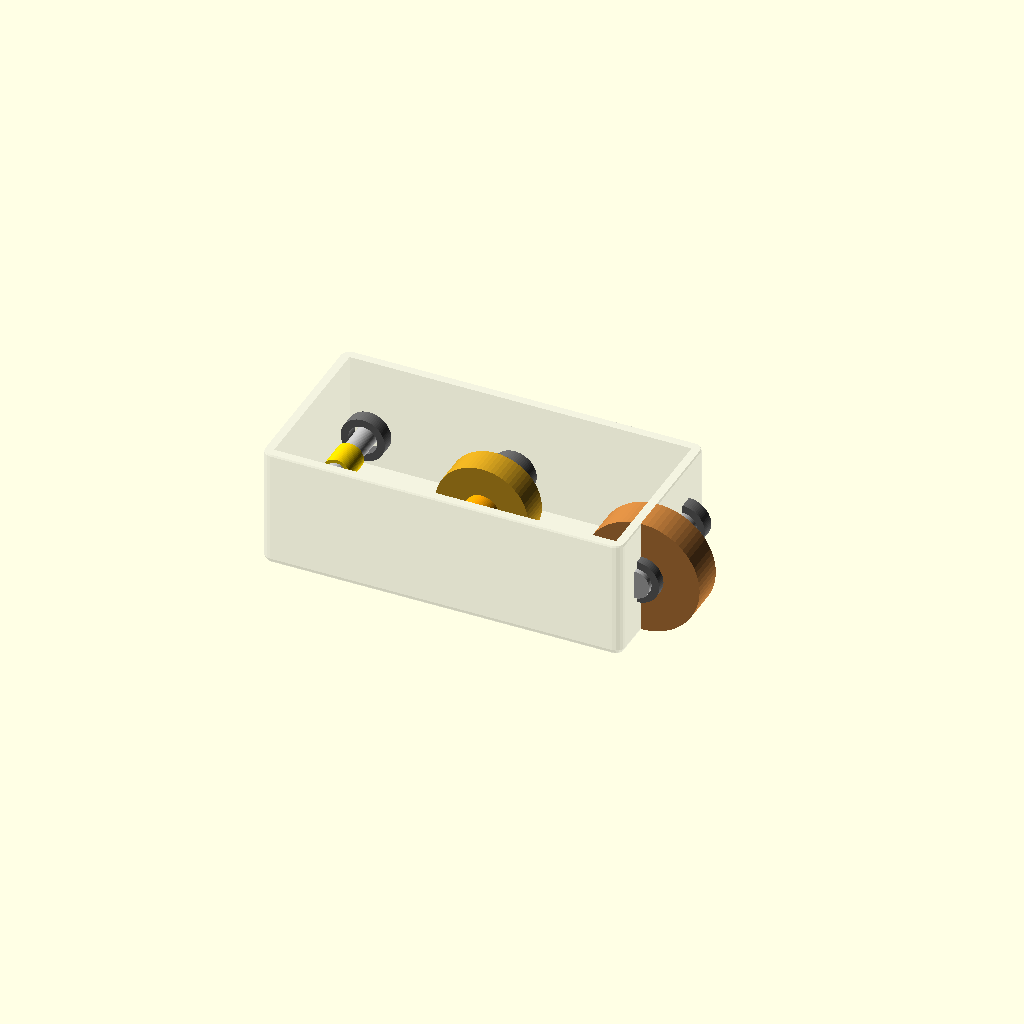
Cell 1: the model at its default parameters.
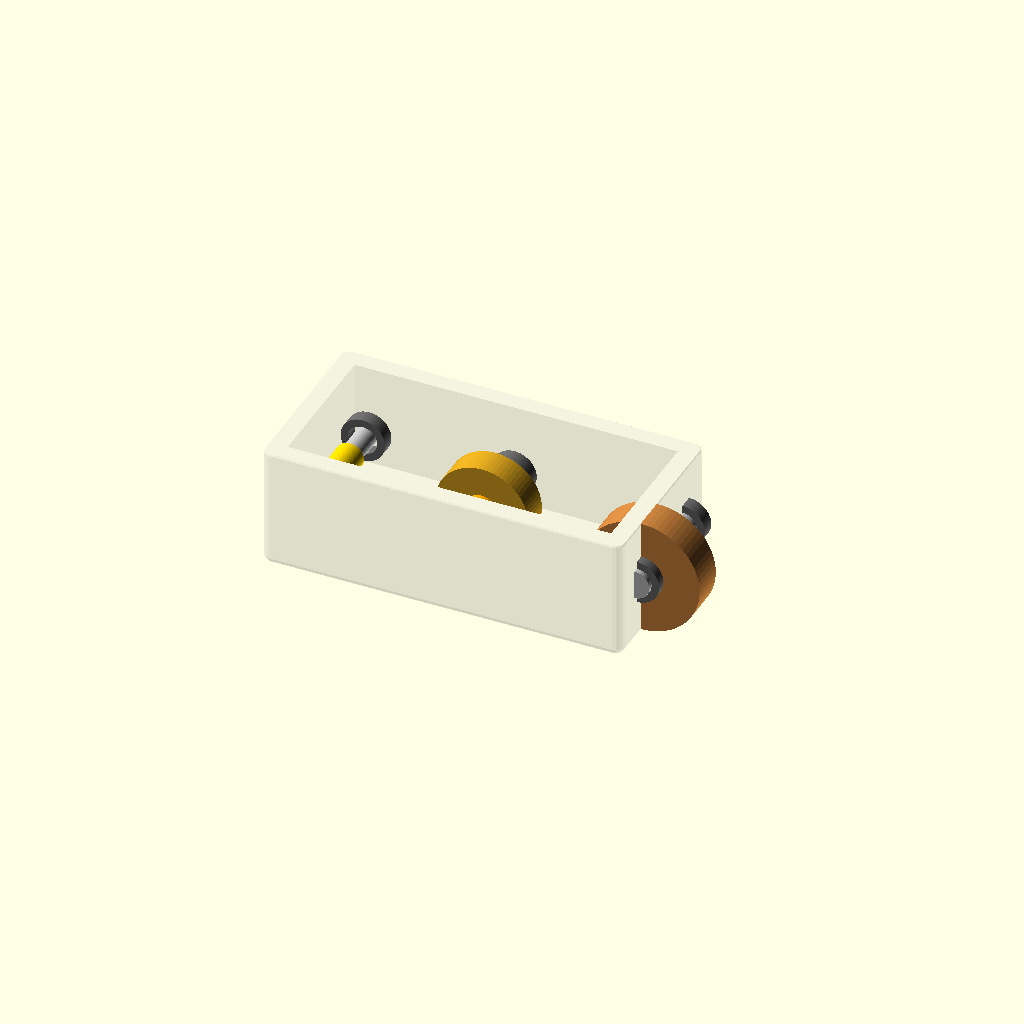
Cell 2: wall = 16 (everything else at default).
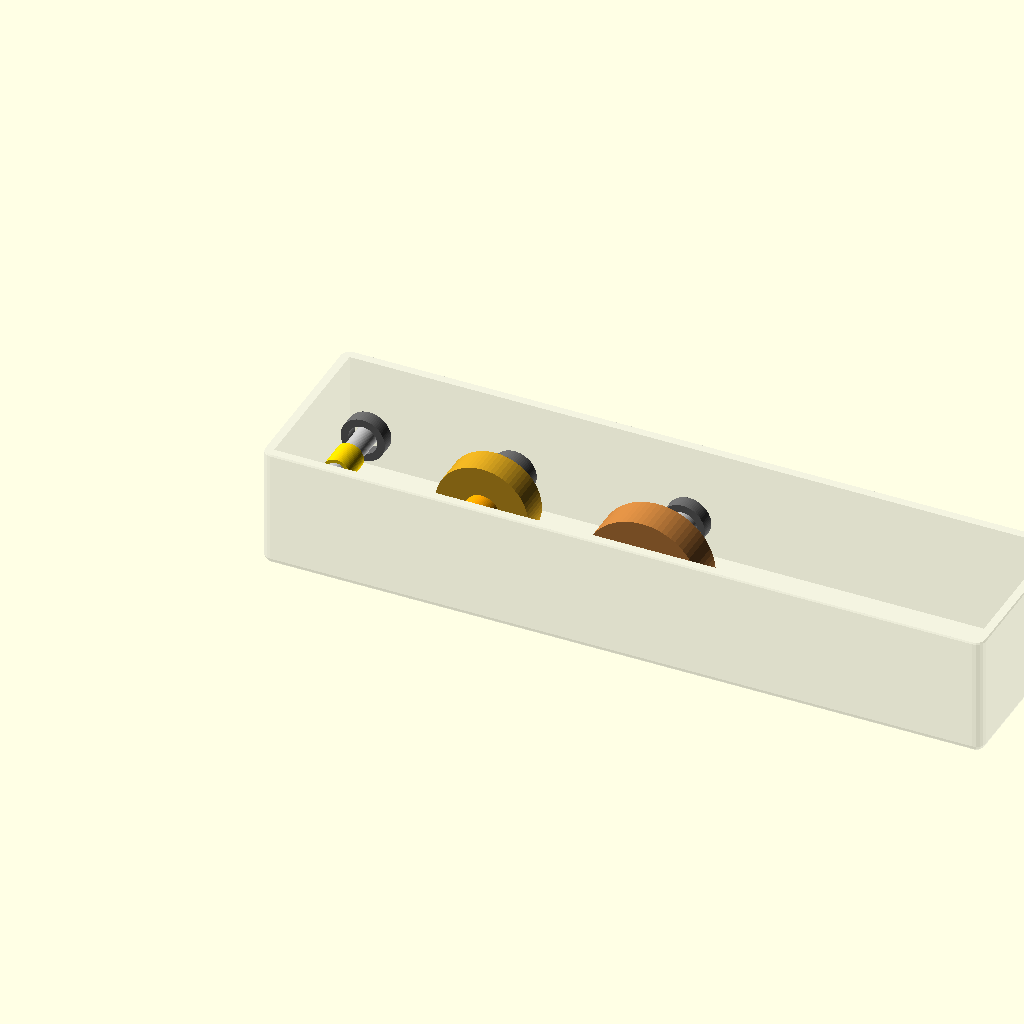
Cell 3: housing_length = 620 (everything else at default).
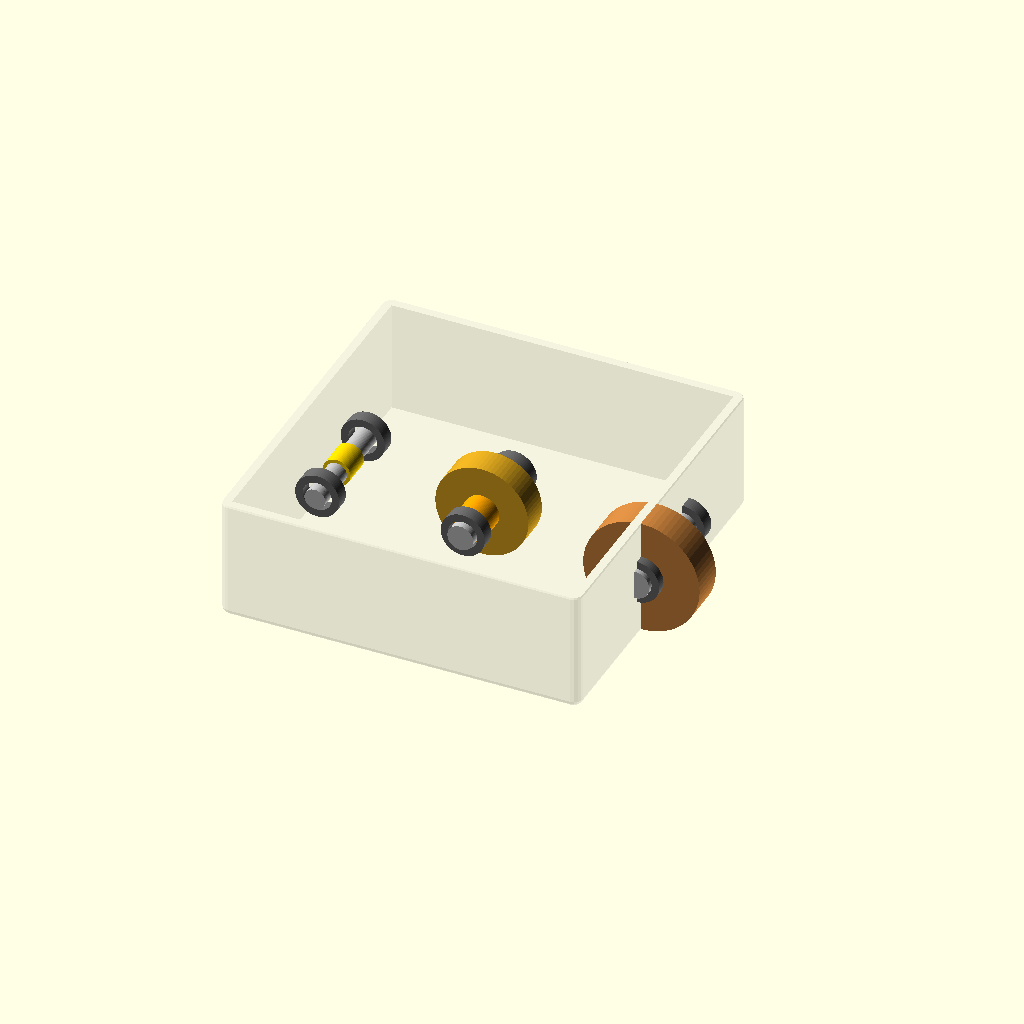
Cell 4 — housing_width set to 310, the other parameters unchanged.
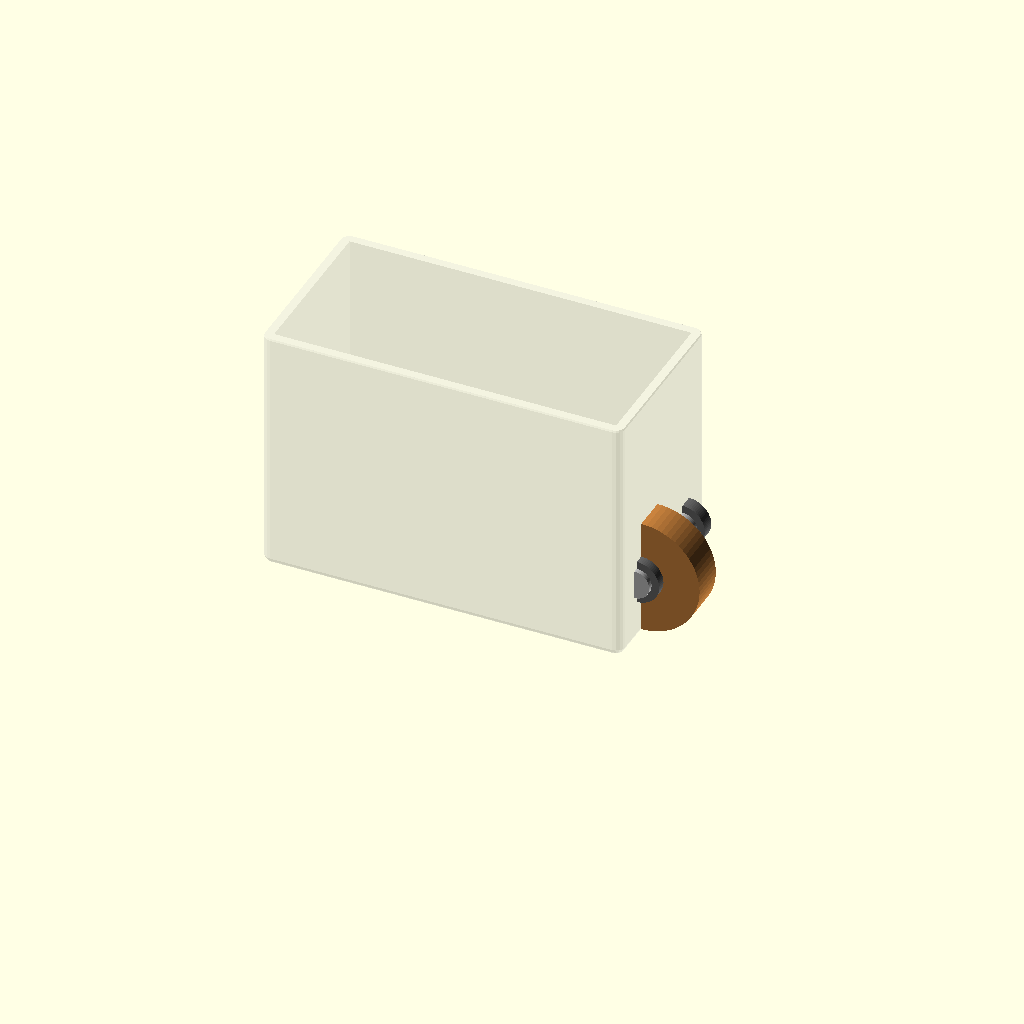
Cell 5: the same model with housing_height = 220.
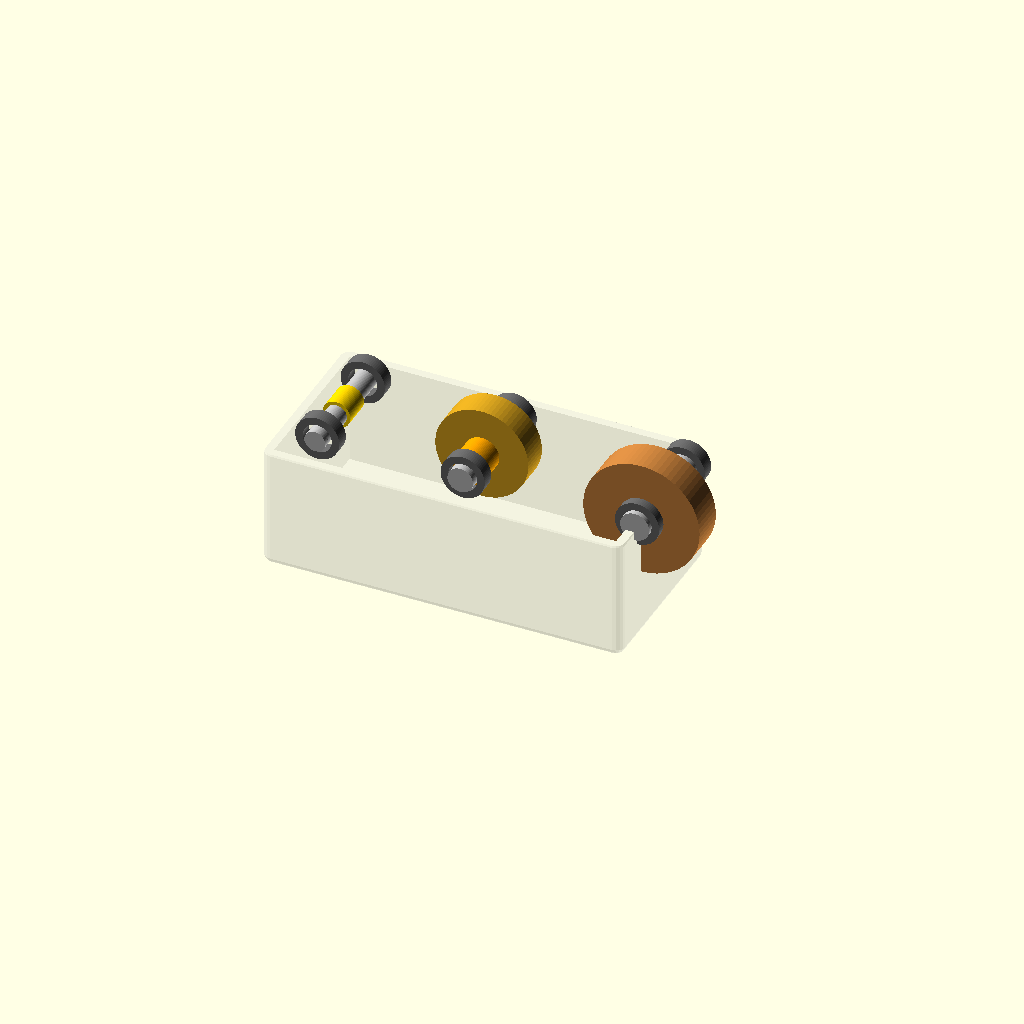
Cell 6: the same model with shaft_z = 110.
One fixed orthographic camera (rotation 55°, 0°, 25°; colour scheme Cornfield) for every cell.
OpenSCAD source file cad/gearbox_concept.scad:
// Two-stage helical gearbox — packaging concept only
// Open with OpenSCAD. Smooth gear blanks are intentional; no gear teeth are modeled.
// Units: millimetres. Not for manufacturing or load-bearing use.

$fn = 72;

// Layout variables
wall = 8;
base_z = 0;
housing_length = 310;
housing_width = 155;
housing_height = 110;
shaft_z = 55;
stage1_cd = 125; // approximate layout centre distance
stage2_cd = 150; // approximate layout centre distance
gear1_d = 80;
pinion1_d = 24;
gear2_d = 100;
pinion2_d = 30;
gear_width1 = 25;
gear_width2 = 30;
shaft_d = 20;

module rounded_box(size=[10,10,10], r=4) {
    // Simple rounded rectangular envelope using minkowski; visual concept only.
    minkowski() {
        cube([size[0]-2*r, size[1]-2*r, size[2]-2*r], center=true);
        sphere(r=r, $fn=16);
    }
}

module shaft(x, y, z, len=70, d=shaft_d) {
    translate([x,y,z])
        rotate([90,0,0])
            cylinder(h=len, d=d, center=true);
}

module gear_blank(x, y, z, d, width) {
    // Smooth cylindrical blank used to show gear packaging; not a gear model.
    translate([x,y,z])
        rotate([90,0,0])
            cylinder(h=width, d=d, center=true);
}

module housing() {
    difference() {
        translate([housing_length/2, 0, housing_height/2])
            rounded_box([housing_length, housing_width, housing_height], 8);
        translate([housing_length/2, 0, housing_height/2 + wall])
            cube([housing_length-2*wall, housing_width-2*wall,
                  housing_height], center=true);
        // Conceptual open top to make internals visible
        translate([housing_length/2, 0, housing_height + 5])
            cube([housing_length+2, housing_width+2, 20], center=true);
    }
}

module layout() {
    // Shafts run along Y. X-Z positions are schematic for packaging review.
    x_in = 35;
    x_mid = x_in + stage1_cd;
    x_out = x_mid + stage2_cd;

    // Input and intermediate shafts
    color("silver") shaft(x_in, 0, shaft_z, 105, 18);
    color("silver") shaft(x_mid, 0, shaft_z, 105, 22);
    color("silver") shaft(x_out, 0, shaft_z, 105, 25);

    // Stage 1: small pinion at input, large gear on intermediate shaft
    color("gold") gear_blank(x_in, 0, shaft_z, pinion1_d, gear_width1);
    color("goldenrod") gear_blank(x_mid, 0, shaft_z, gear1_d, gear_width1);

    // Stage 2: small pinion on intermediate shaft, large gear on output shaft
    // Offset along Y to distinguish the two meshes in this simplified schematic.
    color("orange") gear_blank(x_mid, -25, shaft_z, pinion2_d, gear_width2);
    color("peru") gear_blank(x_out, -25, shaft_z, gear2_d, gear_width2);

    // Bearing blocks shown as simplified support collars
    for (x = [x_in, x_mid, x_out]) {
        for (y = [-42, 42]) {
            color("dimgray")
                translate([x, y, shaft_z])
                    rotate([90,0,0])
                        difference() {
                            cylinder(h=12, d=38, center=true);
                            cylinder(h=14, d=shaft_d+5, center=true);
                        }
        }
    }
}

color("lightgray", 0.25) housing();
layout();

// Add labels and dimensions in a drawing/CAD tool if using this as a portfolio concept.
// Geometry is schematic: the stage centre distances and blank diameters are not a fully
// interference-checked or standards-rated gear design.
Customizer parameters (derived from the source; name, type, default, range or options):
wall: number, default 8
base_z: number, default 0
housing_length: number, default 310
housing_width: number, default 155
housing_height: number, default 110
shaft_z: number, default 55
stage1_cd: number, default 125
stage2_cd: number, default 150
gear1_d: number, default 80
pinion1_d: number, default 24
gear2_d: number, default 100
pinion2_d: number, default 30
gear_width1: number, default 25
gear_width2: number, default 30
shaft_d: number, default 20
